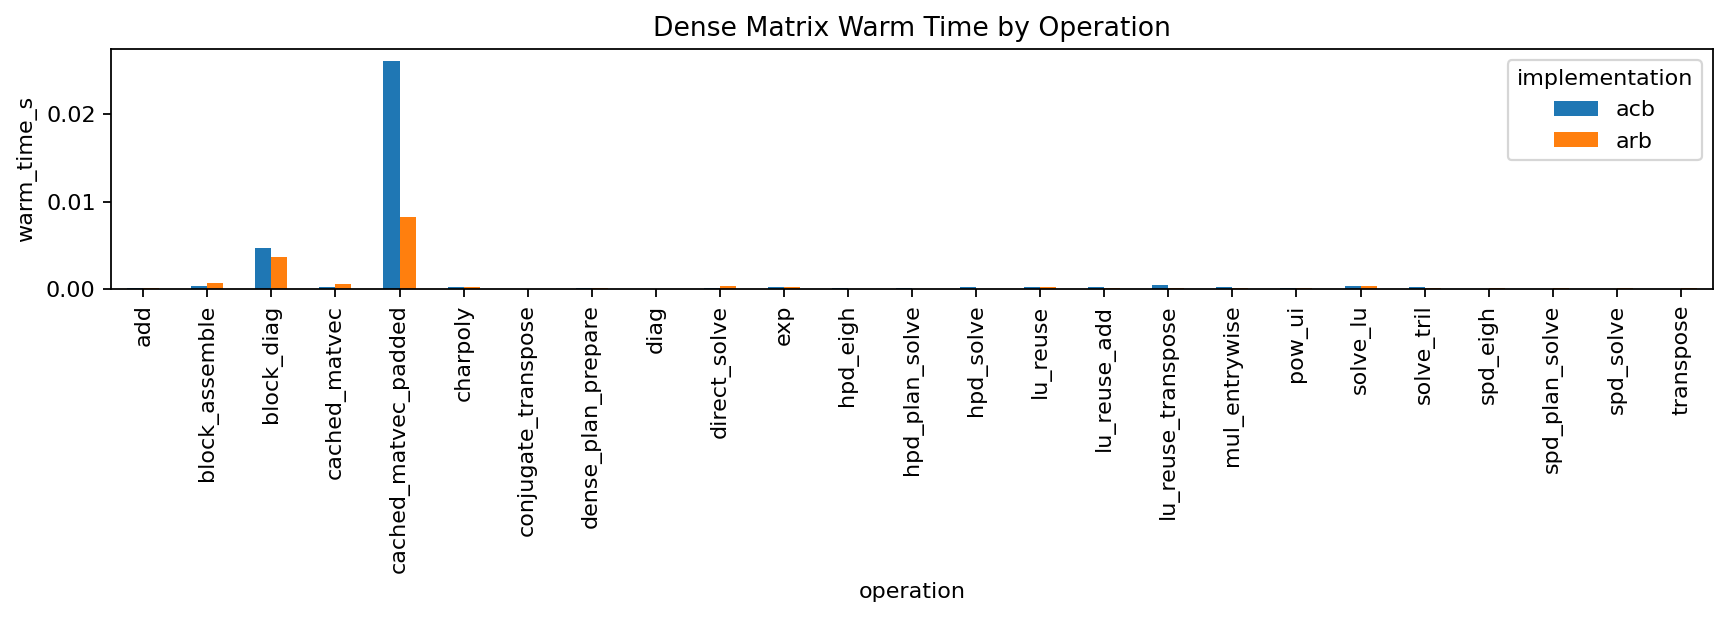

The data file committed next to this chart (first rows):
accuracy_abs, accuracy_rel, ad_backward_time_s, ad_forward_time_s, ad_residual, benchmark_name, category, cold_time_s, concern, device, dtype, implementation, measurements, memory_bytes, notes, operation, python_overhead_s, recompile_time_s, residual, tags, warm_time_s
, , , , , benchmark_dense_matrix_surface.py, matrix_dense, , matrix_speed, cpu, complex128, acb, [{'name': 'n', 'notes': '', 'unit': 'row…, , Dense matrix surface benchmark normalize…, conjugate_transpose, , , , [], 1.972049994947156e-05
, , , , , benchmark_dense_matrix_surface.py, matrix_dense, , matrix_speed, cpu, complex128, acb, [{'name': 'n', 'notes': '', 'unit': 'row…, , Dense matrix surface benchmark normalize…, transpose, , , , [], 1.975300000367497e-05
, , , , , benchmark_dense_matrix_surface.py, matrix_dense, , matrix_speed, cpu, float64, arb, [{'name': 'n', 'notes': '', 'unit': 'row…, , Dense matrix surface benchmark normalize…, diag, , , , [], 2.4269499988349708e-05
, , , , , benchmark_dense_matrix_surface.py, matrix_dense, , matrix_speed, cpu, complex128, acb, [{'name': 'n', 'notes': '', 'unit': 'row…, , Dense matrix surface benchmark normalize…, diag, , , , [], 2.4476499959291687e-05
, , , , , benchmark_dense_matrix_surface.py, matrix_dense, , matrix_speed, cpu, float64, arb, [{'name': 'n', 'notes': '', 'unit': 'row…, , Dense matrix surface benchmark normalize…, dense_plan_prepare, , , , [], 3.678050001099109e-05
, , , , , benchmark_dense_matrix_surface.py, matrix_dense, , matrix_speed, cpu, float64, arb, [{'name': 'n', 'notes': '', 'unit': 'row…, , Dense matrix surface benchmark normalize…, pow_ui, , , , [], 3.888650002181748e-05
, , , , , benchmark_dense_matrix_surface.py, matrix_dense, , matrix_speed, cpu, float64, arb, [{'name': 'n', 'notes': '', 'unit': 'row…, , Dense matrix surface benchmark normalize…, solve_tril, , , , [], 4.5325500025228393e-05
, , , , , benchmark_dense_matrix_surface.py, matrix_dense, , matrix_speed, cpu, float64, arb, [{'name': 'n', 'notes': '', 'unit': 'row…, , Dense matrix surface benchmark normalize…, spd_plan_solve, , , , [], 4.809050000176285e-05
, , , , , benchmark_dense_matrix_surface.py, matrix_dense, , matrix_speed, cpu, float64, arb, [{'name': 'n', 'notes': '', 'unit': 'row…, , Dense matrix surface benchmark normalize…, lu_reuse_transpose, , , , [], 4.882999996880244e-05
, , , , , benchmark_dense_matrix_surface.py, matrix_dense, , matrix_speed, cpu, float64, arb, [{'name': 'n', 'notes': '', 'unit': 'row…, , Dense matrix surface benchmark normalize…, lu_reuse_add, , , , [], 5.098449997831267e-05
, , , , , benchmark_dense_matrix_surface.py, matrix_dense, , matrix_speed, cpu, complex128, acb, [{'name': 'n', 'notes': '', 'unit': 'row…, , Dense matrix surface benchmark normalize…, dense_plan_prepare, , , , [], 5.132199999025033e-05
, , , , , benchmark_dense_matrix_surface.py, matrix_dense, , matrix_speed, cpu, float64, arb, [{'name': 'n', 'notes': '', 'unit': 'row…, , Dense matrix surface benchmark normalize…, transpose, , , , [], 6.218300001137322e-05
, , , , , benchmark_dense_matrix_surface.py, matrix_dense, , matrix_speed, cpu, complex128, acb, [{'name': 'n', 'notes': '', 'unit': 'row…, , Dense matrix surface benchmark normalize…, pow_ui, , , , [], 6.827350000548904e-05
, , , , , benchmark_dense_matrix_surface.py, matrix_dense, , matrix_speed, cpu, float64, arb, [{'name': 'n', 'notes': '', 'unit': 'row…, , Dense matrix surface benchmark normalize…, spd_eigh, , , , [], 6.947800000034476e-05
, , , , , benchmark_dense_matrix_surface.py, matrix_dense, , matrix_speed, cpu, complex128, acb, [{'name': 'n', 'notes': '', 'unit': 'row…, , Dense matrix surface benchmark normalize…, add, , , , [], 8.231949999526478e-05
, , , , , benchmark_dense_matrix_surface.py, matrix_dense, , matrix_speed, cpu, complex128, acb, [{'name': 'n', 'notes': '', 'unit': 'row…, , Dense matrix surface benchmark normalize…, hpd_eigh, , , , [], 9.02779999591985e-05
, , , , , benchmark_dense_matrix_surface.py, matrix_dense, , matrix_speed, cpu, float64, arb, [{'name': 'n', 'notes': '', 'unit': 'row…, , Dense matrix surface benchmark normalize…, add, , , , [], 0.0001024
, , , , , benchmark_dense_matrix_surface.py, matrix_dense, , matrix_speed, cpu, float64, arb, [{'name': 'n', 'notes': '', 'unit': 'row…, , Dense matrix surface benchmark normalize…, mul_entrywise, , , , [], 0.0001138
, , , , , benchmark_dense_matrix_surface.py, matrix_dense, , matrix_speed, cpu, complex128, acb, [{'name': 'n', 'notes': '', 'unit': 'row…, , Dense matrix surface benchmark normalize…, hpd_plan_solve, , , , [], 0.0001161
, , , , , benchmark_dense_matrix_surface.py, matrix_dense, , matrix_speed, cpu, complex128, acb, [{'name': 'n', 'notes': '', 'unit': 'row…, , Dense matrix surface benchmark normalize…, direct_solve, , , , [], 0.0001398
, , , , , benchmark_dense_matrix_surface.py, matrix_dense, , matrix_speed, cpu, float64, arb, [{'name': 'n', 'notes': '', 'unit': 'row…, , Dense matrix surface benchmark normalize…, spd_solve, , , , [], 0.000145
, , , , , benchmark_dense_matrix_surface.py, matrix_dense, , matrix_speed, cpu, float64, arb, [{'name': 'n', 'notes': '', 'unit': 'row…, , Dense matrix surface benchmark normalize…, exp, , , , [], 0.0001497
, , , , , benchmark_dense_matrix_surface.py, matrix_dense, , matrix_speed, cpu, float64, arb, [{'name': 'n', 'notes': '', 'unit': 'row…, , Dense matrix surface benchmark normalize…, charpoly, , , , [], 0.0001601
, , , , , benchmark_dense_matrix_surface.py, matrix_dense, , matrix_speed, cpu, complex128, acb, [{'name': 'n', 'notes': '', 'unit': 'row…, , Dense matrix surface benchmark normalize…, hpd_solve, , , , [], 0.0001625
, , , , , benchmark_dense_matrix_surface.py, matrix_dense, , matrix_speed, cpu, complex128, acb, [{'name': 'n', 'notes': '', 'unit': 'row…, , Dense matrix surface benchmark normalize…, lu_reuse_add, , , , [], 0.0001707
, , , , , benchmark_dense_matrix_surface.py, matrix_dense, , matrix_speed, cpu, complex128, acb, [{'name': 'n', 'notes': '', 'unit': 'row…, , Dense matrix surface benchmark normalize…, lu_reuse, , , , [], 0.0001823
, , , , , benchmark_dense_matrix_surface.py, matrix_dense, , matrix_speed, cpu, complex128, acb, [{'name': 'n', 'notes': '', 'unit': 'row…, , Dense matrix surface benchmark normalize…, exp, , , , [], 0.0001997
, , , , , benchmark_dense_matrix_surface.py, matrix_dense, , matrix_speed, cpu, complex128, acb, [{'name': 'n', 'notes': '', 'unit': 'row…, , Dense matrix surface benchmark normalize…, cached_matvec, , , , [], 0.0002027
, , , , , benchmark_dense_matrix_surface.py, matrix_dense, , matrix_speed, cpu, float64, arb, [{'name': 'n', 'notes': '', 'unit': 'row…, , Dense matrix surface benchmark normalize…, lu_reuse, , , , [], 0.0002194
, , , , , benchmark_dense_matrix_surface.py, matrix_dense, , matrix_speed, cpu, complex128, acb, [{'name': 'n', 'notes': '', 'unit': 'row…, , Dense matrix surface benchmark normalize…, solve_tril, , , , [], 0.0002302
, , , , , benchmark_dense_matrix_surface.py, matrix_dense, , matrix_speed, cpu, complex128, acb, [{'name': 'n', 'notes': '', 'unit': 'row…, , Dense matrix surface benchmark normalize…, mul_entrywise, , , , [], 0.0002534
, , , , , benchmark_dense_matrix_surface.py, matrix_dense, , matrix_speed, cpu, complex128, acb, [{'name': 'n', 'notes': '', 'unit': 'row…, , Dense matrix surface benchmark normalize…, charpoly, , , , [], 0.0002596
, , , , , benchmark_dense_matrix_surface.py, matrix_dense, , matrix_speed, cpu, float64, arb, [{'name': 'n', 'notes': '', 'unit': 'row…, , Dense matrix surface benchmark normalize…, direct_solve, , , , [], 0.0002663
, , , , , benchmark_dense_matrix_surface.py, matrix_dense, , matrix_speed, cpu, complex128, acb, [{'name': 'n', 'notes': '', 'unit': 'row…, , Dense matrix surface benchmark normalize…, block_assemble, , , , [], 0.0002785
, , , , , benchmark_dense_matrix_surface.py, matrix_dense, , matrix_speed, cpu, float64, arb, [{'name': 'n', 'notes': '', 'unit': 'row…, , Dense matrix surface benchmark normalize…, solve_lu, , , , [], 0.0003536
, , , , , benchmark_dense_matrix_surface.py, matrix_dense, , matrix_speed, cpu, complex128, acb, [{'name': 'n', 'notes': '', 'unit': 'row…, , Dense matrix surface benchmark normalize…, solve_lu, , , , [], 0.0003573
, , , , , benchmark_dense_matrix_surface.py, matrix_dense, , matrix_speed, cpu, complex128, acb, [{'name': 'n', 'notes': '', 'unit': 'row…, , Dense matrix surface benchmark normalize…, lu_reuse_transpose, , , , [], 0.0003793
, , , , , benchmark_dense_matrix_surface.py, matrix_dense, , matrix_speed, cpu, float64, arb, [{'name': 'n', 'notes': '', 'unit': 'row…, , Dense matrix surface benchmark normalize…, cached_matvec, , , , [], 0.0005585
, , , , , benchmark_dense_matrix_surface.py, matrix_dense, , matrix_speed, cpu, float64, arb, [{'name': 'n', 'notes': '', 'unit': 'row…, , Dense matrix surface benchmark normalize…, block_assemble, , , , [], 0.0006622
, , , , , benchmark_dense_matrix_surface.py, matrix_dense, , matrix_speed, cpu, float64, arb, [{'name': 'n', 'notes': '', 'unit': 'row…, , Dense matrix surface benchmark normalize…, block_diag, , , , [], 0.003625
, , , , , benchmark_dense_matrix_surface.py, matrix_dense, , matrix_speed, cpu, complex128, acb, [{'name': 'n', 'notes': '', 'unit': 'row…, , Dense matrix surface benchmark normalize…, block_diag, , , , [], 0.004625
, , , , , benchmark_dense_matrix_surface.py, matrix_dense, , matrix_speed, cpu, float64, arb, [{'name': 'n', 'notes': '', 'unit': 'row…, , Dense matrix surface benchmark normalize…, cached_matvec_padded, , , , [], 0.008283
, , , , , benchmark_dense_matrix_surface.py, matrix_dense, , matrix_speed, cpu, complex128, acb, [{'name': 'n', 'notes': '', 'unit': 'row…, , Dense matrix surface benchmark normalize…, cached_matvec_padded, , , , [], 0.02616
